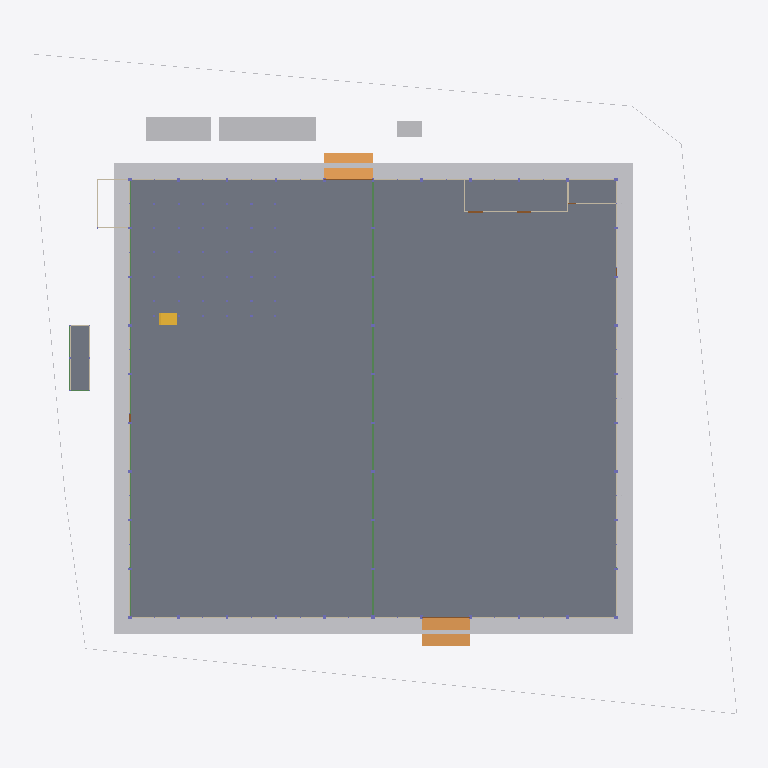
Plan cut of the same IFC building model at storey '01 พื้นชั้นที่ 1 +0.50' (level 0.50 m, cut at 1.90 m), seen from above with north up, elements coloured by IFC class (only those large enough to see are counted): 44 walls (beige), 19 beams (green), 11 other elements (light grey), 3 doors (brown), 2 slabs (grey), 2 ramps (orange), 1 stair (yellow). Cut surfaces are drawn darker.
Extent 87.7 m × 82.0 m × 40.0 m (x, y, z). Storeys (6): B1 ฐานราก/เสาเข็ม at -1.20 m; 00 ระดับถนนรอบอาคาร ±0.00 at 0.00 m; 01 พื้นชั้นที่ 1 +0.50 at 0.50 m; 02 พื้นชั้นลอย +3.30 at 3.30 m; 03 หัวเสาคอนกรีต +4.50 at 4.50 m; RF หัวเสารับหลังคา +9.00 at 9.00 m. Elements (2804): 962 IfcMember, 734 IfcPile, 665 IfcFooting, 173 IfcColumn, 141 IfcBeam, 58 IfcWall, 23 IfcPipeSegment, 15 IfcBuildingElementProxy, 13 IfcSlab, 9 IfcCovering, 7 IfcDoor, 2 IfcRamp.

HEADER;
FILE_DESCRIPTION(('ViewDefinition[DesignTransferView]'),'2;1');
FILE_NAME('/dev/null','2026-10-28T02:19:49+00:00',(''),(''),'IfcOpenShell 0.9.0.post1','IfcOpenShell 0.9.0.post1','Nobody');
FILE_SCHEMA(('IFC4'));
ENDSEC;
DATA;
#1=IFCPROJECT('0QJAsUyNrDyu5FpJ_3HF_e',$,'WEC-TC-6901 งานก่อสร้างอาคารโกดังและงานบริเวณ',$,$,$,$,(#10),#5);
#12=IFCSITE('1wRwTFMgH4pfC1rzMb4u2s',$,'10/7 หมู่ 5 ต.ท่าข้าม อ.สามพราน จ.นครปฐม',$,$,$,$,$,$,$,$,$,$,$);
#13=IFCBUILDING('2jzuAqYnv8dfp$R9rqrVdT',$,'อาคารโกดัง TC Electric 60x54 ม.',$,$,$,$,$,$,$,$,$);
#16=IFCBUILDINGSTOREY('1IALKTWp12puu$_Yd4PxmF',$,'B1 ฐานราก/เสาเข็ม',$,$,$,$,$,$,-1.2);
#18=IFCBUILDINGSTOREY('3n7PHvwyzBD9V3rwJl3_Du',$,'00 ระดับถนนรอบอาคาร ±0.00',$,$,$,$,$,$,0.0);
#19=IFCBUILDINGSTOREY('06q2f0z7v5_RtIvBvfmiN4',$,'01 พื้นชั้นที่ 1 +0.50',$,$,$,$,$,$,0.5);
#20=IFCBUILDINGSTOREY('0RLfZMgM534ude$FEgDOxQ',$,'02 พื้นชั้นลอย +3.30',$,$,$,$,$,$,3.3);
#21=IFCBUILDINGSTOREY('1yBORHohj7cg8qF5he1h2I',$,'03 หัวเสาคอนกรีต +4.50',$,$,$,$,$,$,4.5);
#22=IFCBUILDINGSTOREY('3e_8aBUFr4xQPZ2jfBhHqr',$,'RF หัวเสารับหลังคา +9.00',$,$,$,$,$,$,9.0);
#15737=IFCSLAB('3GkLXpeUDFFBEzrD0R$83v',$,'พื้น S1 คสล. หนา 0.20 ม. วางบนเสาเข็ม (TOP +0.50)',$,$,#15742,#15746,'S1',.FLOOR.);
#51=IFCBUILDINGELEMENTPROXY('0ohv1mBoLFkQGSqi9kjvF_',$,'ดินถมบดอัด หนา 0.30 ม. (อาคาร + เผื่อ 2 ม.)',$,'EarthworksFill',#56,#66,'FILL',.USERDEFINED.);
#187=IFCBUILDINGELEMENTPROXY('3NqSSKXG1BQB3rNpKK5dFt',$,'โรงเก็บวัสดุและเครื่องมือ 3.00x12.00 ม. (ด้านเหนือ)',$,$,#192,#196,'TMP',$);
#177=IFCBUILDINGELEMENTPROXY('1i1_vgA_H4qvAyQ5u5qoBt',$,'สำนักงานสนาม 3.00x8.00 ม. (ด้านเหนือ ระหว่างแถวเข็มถนน)',$,$,#182,#186,'TMP',$);
#15822=IFCSLAB('34STP_ROTDx9ZvrVYKfsas',$,'พื้นอาคารห้องน้ำ AF01 หนา 0.10 (TOP +0.50)',$,$,#15827,#15831,'AF01',.FLOOR.);
#15852=IFCRAMP('3zcaAMflzCoAVgotcHRurf',$,'ทางลาดขนส่งด้านใต้ (DN) กว้าง 6.00 ม.',$,$,#15857,#15861,'RAMP',.STRAIGHT_RUN_RAMP.);
#15842=IFCRAMP('19Fwebwm11ZvCuAqlzbEyI',$,'ทางลาดขนส่งด้านเหนือ (DN) กว้าง 6.00 ม.',$,$,#15847,#15851,'RAMP',.STRAIGHT_RUN_RAMP.);
#197=IFCBUILDINGELEMENTPROXY('1CoW3yw192PeiY89AP6Y1T',$,'ห้องน้ำชั่วคราว 2 ห้อง (ด้านเหนือ)',$,$,#202,#206,'TMP',$);
#107=IFCBUILDINGELEMENTPROXY('1zssN76JPBMPiuCK1BkEIW',$,'รั้วชั่วคราวเมทัลชีท สูง 2.00 ม.',$,$,#112,#116,'TF',$);
#97=IFCBUILDINGELEMENTPROXY('0tWKquiIf7Cf4VaF$MIcW2',$,'รั้วชั่วคราวเมทัลชีท สูง 2.00 ม.',$,$,#102,#106,'TF',$);
#16542=IFCSTAIR('1FjujVJfn4e9YTMVD9xBTI',$,'บันไดชั้นลอย กว้าง 1.40 ม.',$,$,#16547,#16551,'ST',$);
#77=IFCBUILDINGELEMENTPROXY('022cKIASLEHh4lcOeHlPSg',$,'รั้วชั่วคราวเมทัลชีท สูง 2.00 ม.',$,$,#82,#86,'TF',$);
#147=IFCBUILDINGELEMENTPROXY('0uyj$9gTP5ZQ4Jl6EjNlUe',$,'รั้วชั่วคราวเมทัลชีท สูง 2.00 ม.',$,$,#152,#156,'TF',$);
#15577=IFCBEAM('1yHBwZvmH74eRbLh0zdiBL',$,'คานคอดิน B1 0.20x0.60',$,$,#15582,#15586,'B1',.BEAM.);
#15607=IFCBEAM('0u18B9DUT3x9g_YIp56lvW',$,'คานคอดิน B1 0.20x0.60',$,$,#15612,#15616,'B1',.BEAM.);
#15637=IFCBEAM('3xt5vGSi960wPSC46Zl0OZ',$,'คานคอดิน B1 0.20x0.60',$,$,#15642,#15646,'B1',.BEAM.);
#15587=IFCBEAM('3$Hfc4sSz92uswi0vuJUYX',$,'คานคอดิน B1 0.20x0.60',$,$,#15592,#15596,'B1',.BEAM.);
#15597=IFCBEAM('0GsP0GtYDF0eJnIKAJIAzD',$,'คานคอดิน B1 0.20x0.60',$,$,#15602,#15606,'B1',.BEAM.);
#15617=IFCBEAM('2qwXy3rzn598Bjvaq0n23a',$,'คานคอดิน B1 0.20x0.60',$,$,#15622,#15626,'B1',.BEAM.);
#15627=IFCBEAM('3YbvoParnBgAC2Wv6m7yQa',$,'คานคอดิน B1 0.20x0.60',$,$,#15632,#15636,'B1',.BEAM.);
#15567=IFCBEAM('02de8TM$nCBuTubCNz0sJc',$,'คานคอดิน B1 0.20x0.60',$,$,#15572,#15576,'B1',.BEAM.);
#15647=IFCBEAM('09NsInWaP1_BMliUiBaOPc',$,'คานคอดิน B1 0.20x0.60',$,$,#15652,#15656,'B1',.BEAM.);
#28106=IFCWALL('2oc8xbFnPBgPY68ZYfZaxY',$,'ห้องประกอบแนวกริด A (รอแบบ) - ผนังก่ออิฐ',$,$,#28111,#28115,'RM',.PARTITIONING.);
#15687=IFCBEAM('39iz8MIlb9pgFYJMTzS7_Y',$,'คาน B3 0.20x0.40',$,$,#15692,#15696,'B3',.BEAM.);
#27966=IFCWALL('0fGyPo3qPF$80Eb5VBW8Wg',$,'อาคารห้องน้ำ - ผนังก่ออิฐ',$,$,#27971,#27975,'WC',.PARTITIONING.);
#127=IFCBUILDINGELEMENTPROXY('0_TEuINoPB$gUh7vMQGTZR',$,'รั้วชั่วคราวเมทัลชีท สูง 2.00 ม.',$,$,#132,#136,'TF',$);
#15457=IFCBEAM('3F45r1ksz6kePtBKLNZuoa',$,'คานคอดิน B1 0.20x0.60',$,$,#15462,#15466,'B1',.BEAM.);
#27886=IFCDOOR('0SOOA1xfn9GOazMCayLIYZ',$,'ประตูม้วนเหล็ก 6.00x4.00 ม. (ทางลาดใต้)',$,$,#27891,#27895,'RD2',$,$,$,$,$);
#15397=IFCBEAM('0IwPjAB_j2mBxECicNzE6Z',$,'คานคอดิน B1 0.20x0.60',$,$,#15402,#15406,'B1',.BEAM.);
#28016=IFCWALL('0o58uTNgH5xx11ObvFMeYN',$,'ห้องเก็บสารเคมี (Chemical Drum Storage) 21.84 ตร.ม. - ผนังก่ออิฐ',$,$,#28021,#28025,'CHEM',.PARTITIONING.);
#15387=IFCBEAM('0i7N_AEyP5SBDKk$QbVhFf',$,'คานคอดิน B1 0.20x0.60',$,$,#15392,#15396,'B1',.BEAM.);
#15417=IFCBEAM('1UIV5_fBPFaQl8z$FjvYI0',$,'คานคอดิน B1 0.20x0.60',$,$,#15422,#15426,'B1',.BEAM.);
#15407=IFCBEAM('3A5SFENx18$uJGD9HOrrcw',$,'คานคอดิน B1 0.20x0.60',$,$,#15412,#15416,'B1',.BEAM.);
#15437=IFCBEAM('0O3O6xQXP5Q8laf8elTOrw',$,'คานคอดิน B1 0.20x0.60',$,$,#15442,#15446,'B1',.BEAM.);
#15447=IFCBEAM('1SiV7Q8112VBlo6T5UmEu1',$,'คานคอดิน B1 0.20x0.60',$,$,#15452,#15456,'B1',.BEAM.);
#15467=IFCBEAM('1wjnmIN$PCC8EWU0tCIewk',$,'คานคอดิน B1 0.20x0.60',$,$,#15472,#15476,'B1',.BEAM.);
#26722=IFCWALL('3sBhW$zDT7QQXLkv01gI3W',$,'ผนังก่ออิฐมวลเบา หนา 0.15 +0.50 ถึง +4.35 (ผนังแนวกริด J)',$,$,#26727,#26731,'W1',.SOLIDWALL.);
#27072=IFCWALL('2h1TA_o2H9zfFJpBupF9Ij',$,'ผนังก่ออิฐมวลเบา หนา 0.15 +0.50 ถึง +4.35 (ผนังแนวกริด 1)',$,$,#27077,#27081,'W1',.SOLIDWALL.);
#27082=IFCWALL('3KfuzAX6f5DxV75ZNBrHSY',$,'ผนังก่ออิฐมวลเบา หนา 0.15 +0.50 ถึง +4.35 (ผนังแนวกริด 1)',$,$,#27087,#27091,'W1',.SOLIDWALL.);
#27122=IFCWALL('2QIBC68THBwQ8igSZe3uQI',$,'ผนังก่ออิฐมวลเบา หนา 0.15 +0.50 ถึง +4.35 (ผนังแนวกริด 1)',$,$,#27127,#27131,'W1',.SOLIDWALL.);
#27152=IFCWALL('2ZgfGS7sj8_uFvyza1hBYQ',$,'ผนังก่ออิฐมวลเบา หนา 0.15 +0.50 ถึง +4.35 (ผนังแนวกริด 1)',$,$,#27157,#27161,'W1',.SOLIDWALL.);
#27532=IFCWALL('2vwR2SCmX3uvXxSEil9zVc',$,'ผนังก่ออิฐมวลเบา หนา 0.15 +0.50 ถึง +4.35 (ผนังแนวกริด 11)',$,$,#27537,#27541,'W1',.SOLIDWALL.);
#26712=IFCWALL('0GtiUng4zAshQ7QPndQqAO',$,'ผนังก่ออิฐมวลเบา หนา 0.15 +0.50 ถึง +4.35 (ผนังแนวกริด J)',$,$,#26717,#26721,'W1',.SOLIDWALL.);
#26732=IFCWALL('0aisFJfhz9Pvnb1DLF1$Bj',$,'ผนังก่ออิฐมวลเบา หนา 0.15 +0.50 ถึง +4.35 (ผนังแนวกริด J)',$,$,#26737,#26741,'W1',.SOLIDWALL.);
#26762=IFCWALL('3MoL0ifqDDzAXpavQZkiJR',$,'ผนังก่ออิฐมวลเบา หนา 0.15 +0.50 ถึง +4.35 (ผนังแนวกริด J)',$,$,#26767,#26771,'W1',.SOLIDWALL.);
#26772=IFCWALL('0H7G6IulX3bhHMyQYSvwBl',$,'ผนังก่ออิฐมวลเบา หนา 0.15 +0.50 ถึง +4.35 (ผนังแนวกริด J)',$,$,#26777,#26781,'W1',.SOLIDWALL.);
#26782=IFCWALL('3q8aDqSrH9CP91GlMk0$5C',$,'ผนังก่ออิฐมวลเบา หนา 0.15 +0.50 ถึง +4.35 (ผนังแนวกริด J)',$,$,#26787,#26791,'W1',.SOLIDWALL.);
#27062=IFCWALL('3iKZWnmUf5bvqqHzohD8Wh',$,'ผนังก่ออิฐมวลเบา หนา 0.15 +0.50 ถึง +4.35 (ผนังแนวกริด 1)',$,$,#27067,#27071,'W1',.SOLIDWALL.);
#27092=IFCWALL('3GvB2wD5j9lf$F4DOC4LPO',$,'ผนังก่ออิฐมวลเบา หนา 0.15 +0.50 ถึง +4.35 (ผนังแนวกริด 1)',$,$,#27097,#27101,'W1',.SOLIDWALL.);
#27142=IFCWALL('3OcO0fGsvCt85vPplL3uSk',$,'ผนังก่ออิฐมวลเบา หนา 0.15 +0.50 ถึง +4.35 (ผนังแนวกริด 1)',$,$,#27147,#27151,'W1',.SOLIDWALL.);
#27132=IFCWALL('20uv964k56mOEx08TO9LsZ',$,'ผนังก่ออิฐมวลเบา หนา 0.15 +0.50 ถึง +4.35 (ผนังแนวกริด 1)',$,$,#27137,#27141,'W1',.SOLIDWALL.);
#26702=IFCWALL('3EJ$F1bW14SvMz3_Vh_Pgo',$,'ผนังก่ออิฐมวลเบา หนา 0.15 +0.50 ถึง +4.35 (ผนังแนวกริด J)',$,$,#26707,#26711,'W1',.SOLIDWALL.);
#26742=IFCWALL('1ltZtKzAzAE8LBOCKa1DyF',$,'ผนังก่ออิฐมวลเบา หนา 0.15 +0.50 ถึง +4.35 (ผนังแนวกริด J)',$,$,#26747,#26751,'W1',.SOLIDWALL.);
#26752=IFCWALL('3f4fqtTh16TAEnvmSMdbFC',$,'ผนังก่ออิฐมวลเบา หนา 0.15 +0.50 ถึง +4.35 (ผนังแนวกริด J)',$,$,#26757,#26761,'W1',.SOLIDWALL.);
#67=IFCBUILDINGELEMENTPROXY('2KXDp6Ruf1ZQZHOBZEUcu_',$,'รั้วชั่วคราวเมทัลชีท สูง 2.00 ม.',$,$,#72,#76,'TF',$);
#137=IFCBUILDINGELEMENTPROXY('1Ku59WSHr8zxhnG0QRhA2Y',$,'รั้วชั่วคราวเมทัลชีท สูง 2.00 ม.',$,$,#142,#146,'TF',$);
#15427=IFCBEAM('1ana9SRRv2QPdVxMZjrkS2',$,'คานคอดิน B1 0.20x0.60',$,$,#15432,#15436,'B1',.BEAM.);
#27102=IFCWALL('1tJn2MSf9C8hhwsbNnqz$w',$,'ผนังก่ออิฐมวลเบา หนา 0.15 +0.50 ถึง +4.35 (ผนังแนวกริด 1)',$,$,#27107,#27111,'W1',.SOLIDWALL.);
#28006=IFCWALL('3bpd_NKJr5Lfk3g6Zb1nbi',$,'ห้องเก็บสารเคมี (Chemical Drum Storage) 21.84 ตร.ม. - ผนังก่ออิฐ',$,$,#28011,#28015,'CHEM',.PARTITIONING.);
ENDSEC;
